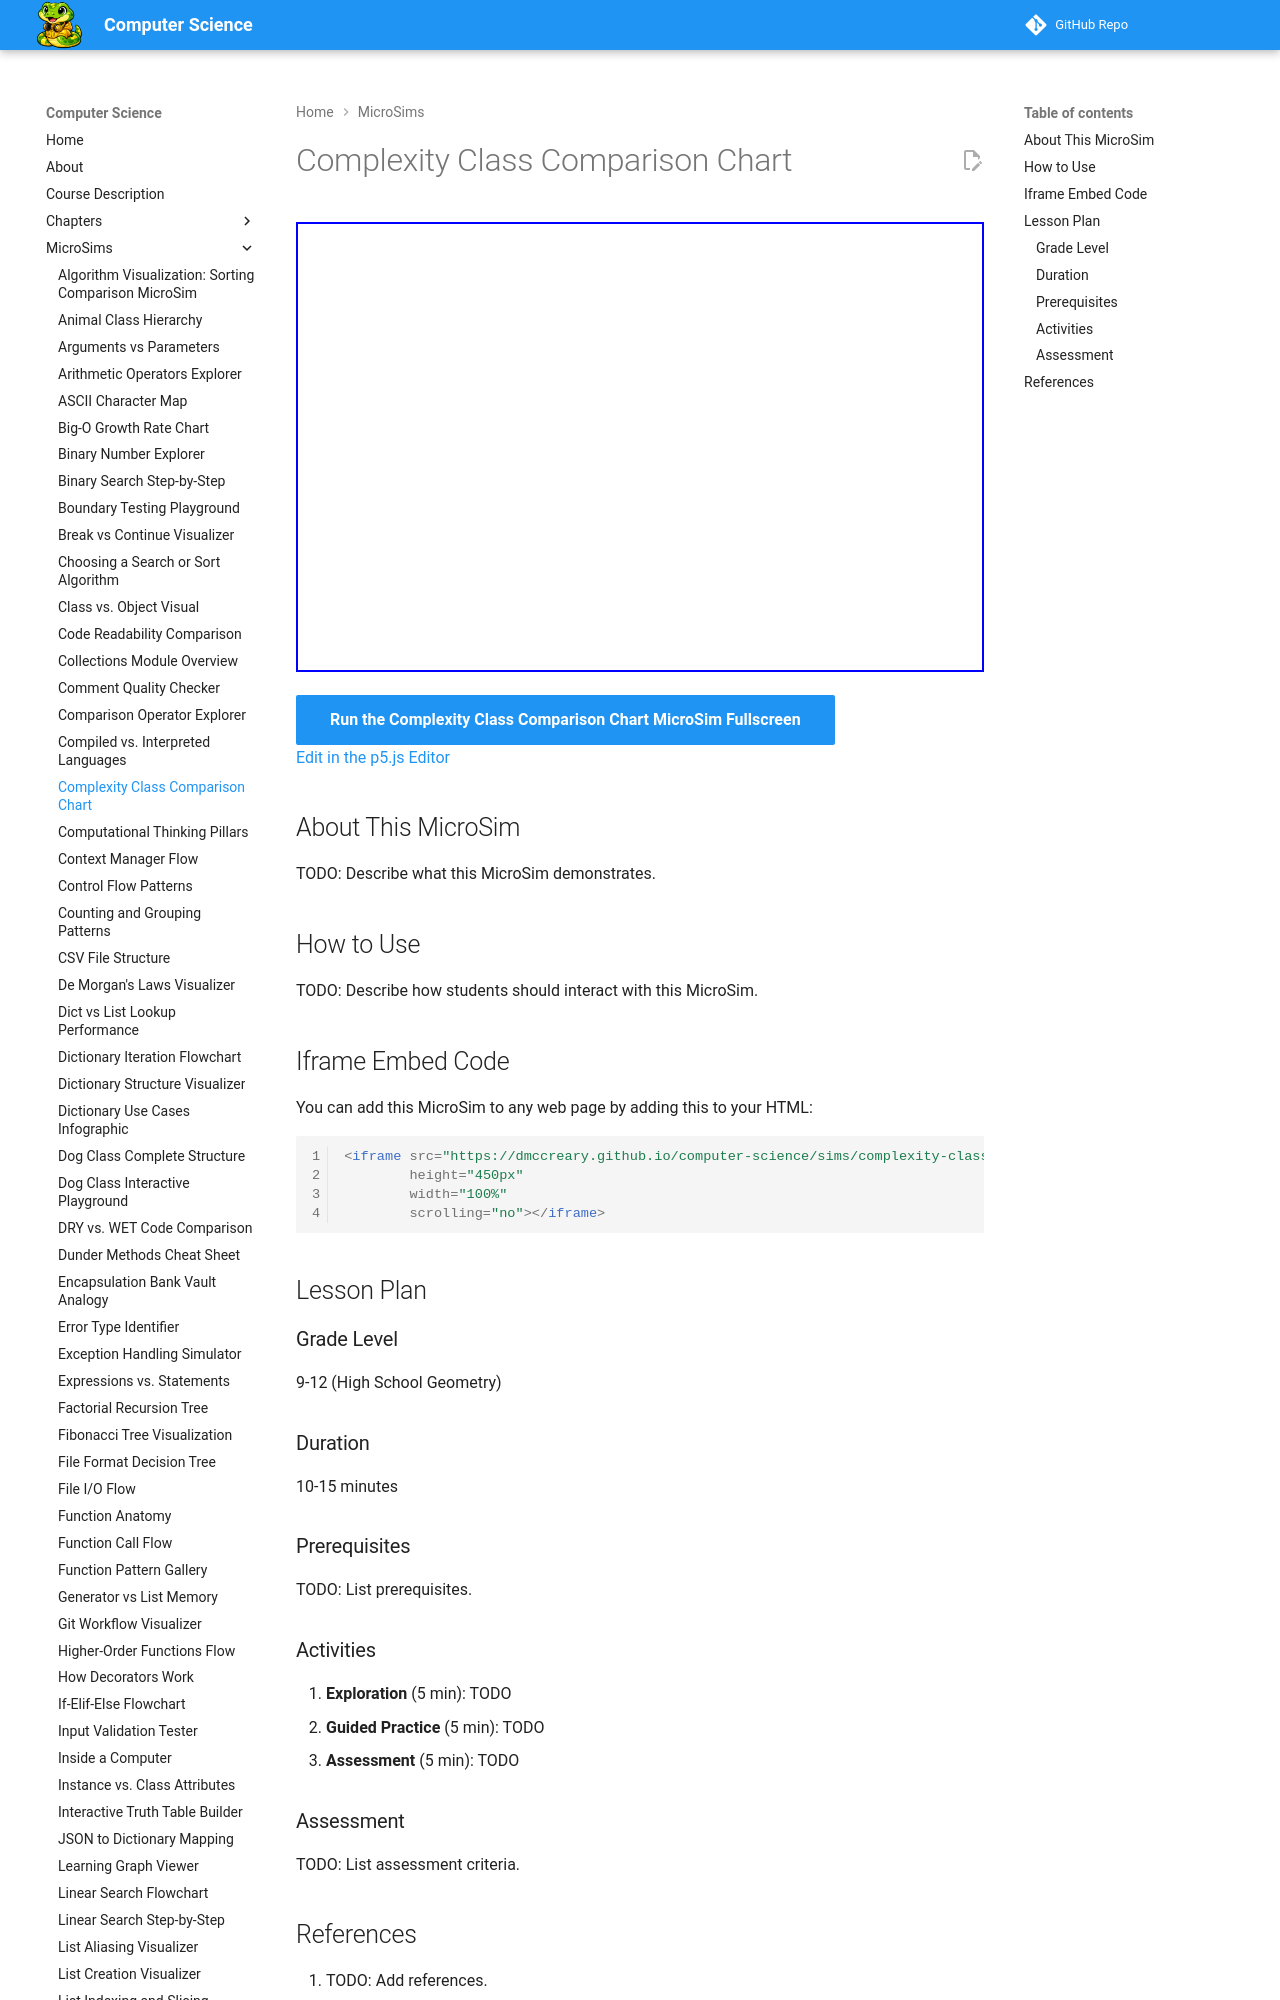

repository: dmccreary/computer-science · page: sims/complexity-class-comparison-chart/index.html · generator: mkdocs

---
title: Complexity Class Comparison Chart
description: Interactive p5.js MicroSim for complexity class comparison chart.
image: /sims/complexity-class-comparison-chart/complexity-class-comparison-chart.png
og:image: /sims/complexity-class-comparison-chart/complexity-class-comparison-chart.png
twitter:image: /sims/complexity-class-comparison-chart/complexity-class-comparison-chart.png
social:
   cards: false
quality_score: 0
---
